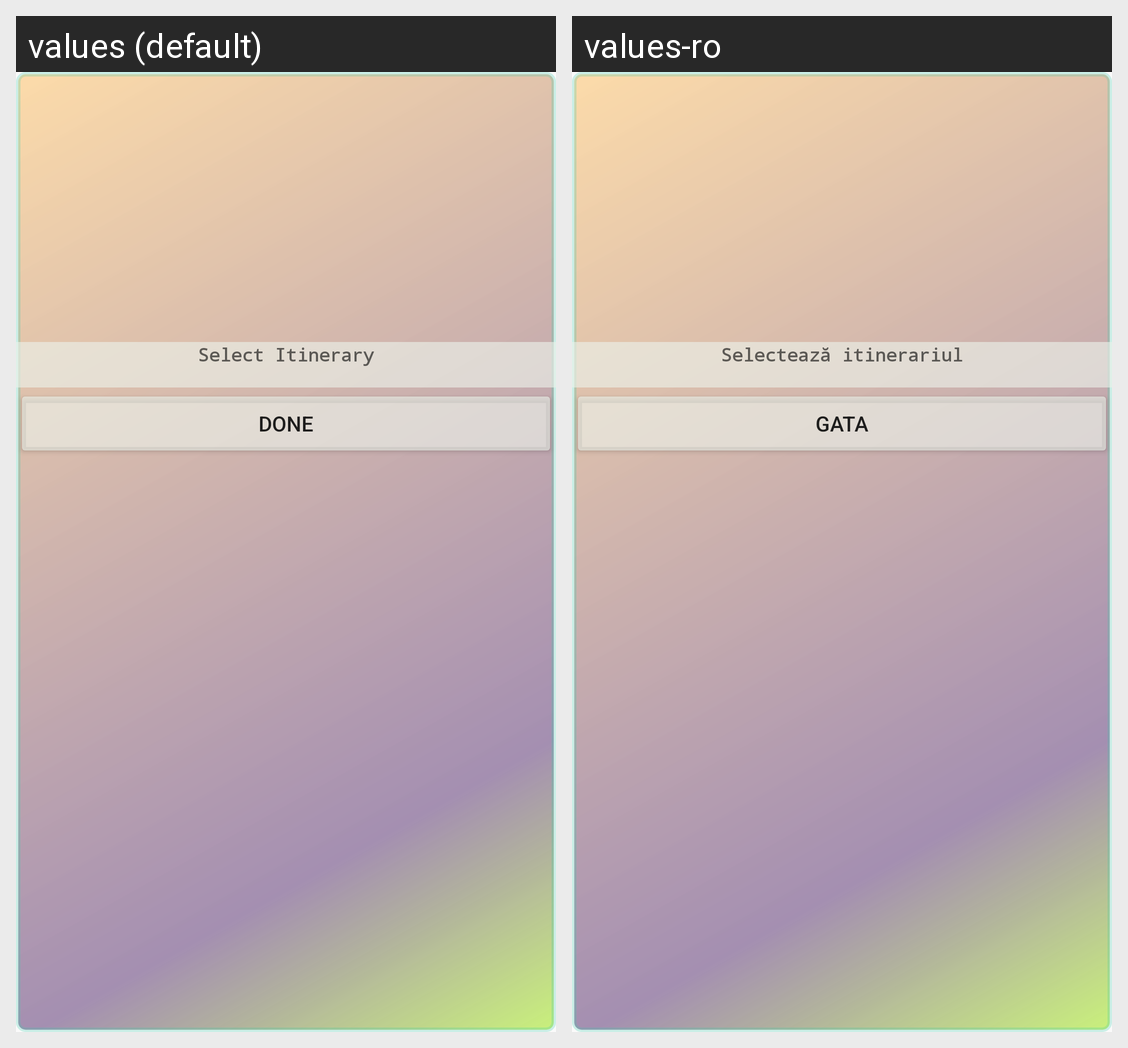

The same Android screen rendered under two of its app's locales, left to right. List the strings drawn on it with the default value and each locale's translation.
Android screen res/layout/side_principal.xml rendered under 2 locales, left to right: values (default), values-ro. Device: Nexus 5 (rendered at 1080×1920; each locale shown at half size, 540×960, under a caption strip naming it); theme AppTheme.
Strings drawn on this screen, with the default value and each locale's value (text and hints the layout hard-codes, and strings that could not be matched under every locale, appear in the picture but are not listed):

side_principal_hint
  values: Select Itinerary
  values-ro: Selectează itinerariul

config_save
  values: DONE
  values-ro: GATA
